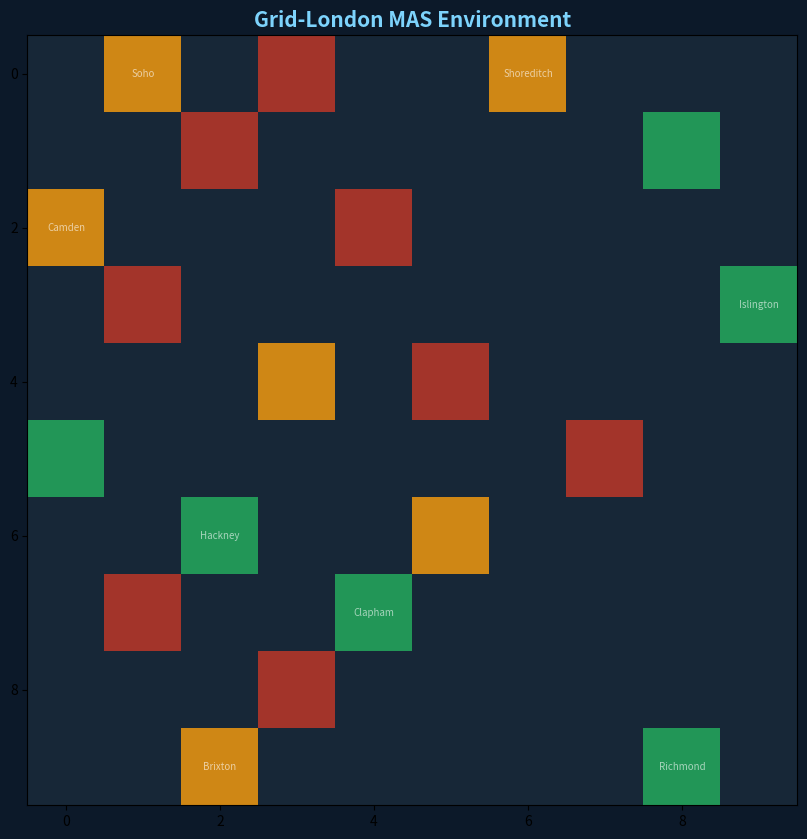
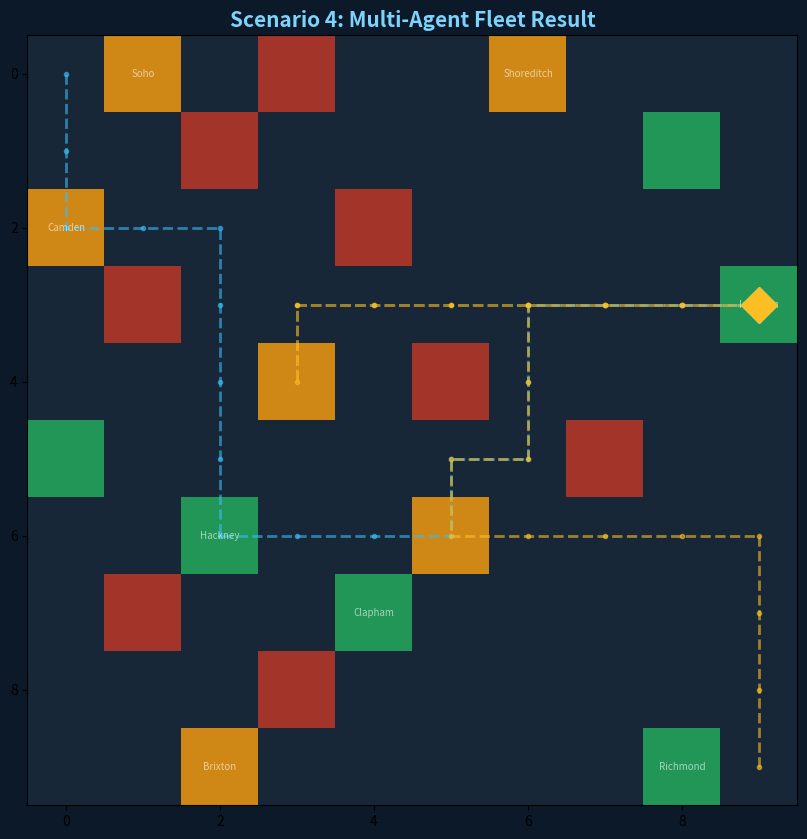
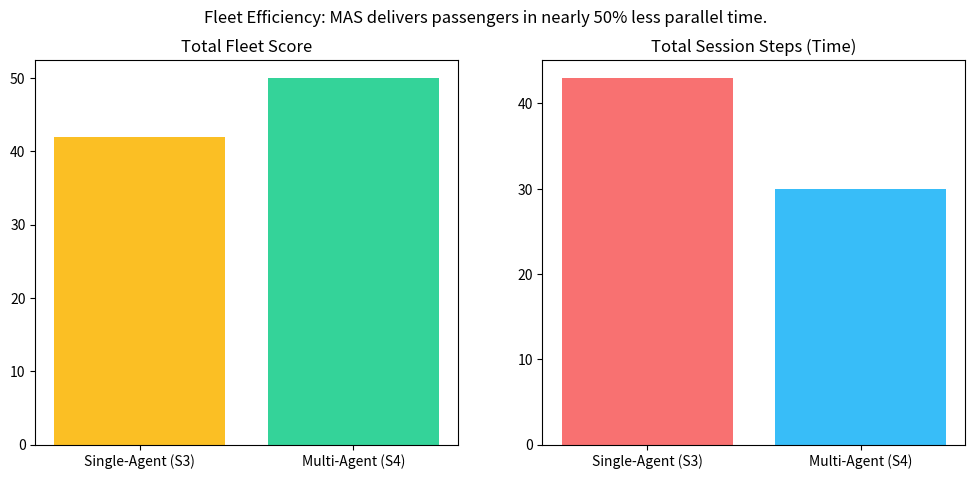

Reproduce these figures in Python, in order.
import numpy as np
import matplotlib.pyplot as plt
import matplotlib.patches as mpatches
from matplotlib.colors import ListedColormap
from collections import deque
import heapq
import random
import os

# Reproducibility
random.seed(42)
np.random.seed(42)

os.makedirs('assets', exist_ok=True)

print('✅ All libraries loaded successfully')
print('🌙 Night Economy MAS — Ready to initialise')

NORMAL  = 0
BLOCKED = 1
HOTSPOT = 2
HOME    = 3

AREA_LABELS = [
    (0, 1, 'Soho'), (0, 6, 'Shoreditch'), (2, 0, 'Camden'), (9, 2, 'Brixton'),
    (3, 9, 'Islington'), (6, 2, 'Hackney'), (7, 4, 'Clapham'), (9, 8, 'Richmond'),
]

class GridWorld:
    def __init__(self, blocked_cells=None):
        self.rows = 10
        self.cols = 10
        self.grid = np.zeros((self.rows, self.cols), dtype=int)
        self.hotspot_cells = [(0, 1), (0, 6), (2, 0), (9, 2), (4, 3), (6, 5)]
        for r, c in self.hotspot_cells: self.grid[r][c] = HOTSPOT
        self.home_cells = [(3, 9), (6, 2), (7, 4), (9, 8), (1, 8), (5, 0)]
        for r, c in self.home_cells: self.grid[r][c] = HOME
        if blocked_cells is None:
            self.blocked_cells = [(0,3), (1,2), (2,4), (3,1), (4,5), (5,7), (7,1), (8,3)]
        else: self.blocked_cells = blocked_cells
        for r, c in self.blocked_cells: self.grid[r][c] = BLOCKED

    def is_valid(self, row, col): return 0 <= row < self.rows and 0 <= col < self.cols
    def is_blocked(self, row, col): return self.grid[row][col] == BLOCKED
    def is_hotspot(self, row, col): return self.grid[row][col] == HOTSPOT
    def get_neighbours(self, row, col):
        neighbours = []
        for dr, dc, d in [(-1,0,'N'),(1,0,'S'),(0,1,'E'),(0,-1,'W')]:
            nr, nc = row + dr, col + dc
            if self.is_valid(nr, nc) and not self.is_blocked(nr, nc):
                neighbours.append((nr, nc, d))
        return neighbours

    def render(self, agents=None, passenger_pos=None, dest_pos=None, title='Grid-London', filename=None):
        cmap = ListedColormap(['#1a2a3a', '#c0392b', '#f39c12', '#27ae60'])
        fig, ax = plt.subplots(figsize=(10, 10))
        fig.patch.set_facecolor('#0c1929')
        ax.set_facecolor('#0c1929')
        ax.imshow(self.grid, cmap=cmap, vmin=0, vmax=3, alpha=0.85)
        
        agent_colors = ['#38bdf8', '#fbbf24', '#a855f7', '#f43f5e']
        if agents:
            if not isinstance(agents, list): agents = [agents]
            for i, agent in enumerate(agents):
                color = agent_colors[i % len(agent_colors)]
                path = agent.path_taken
                if path and len(path) > 1:
                    ax.plot([p[1] for p in path], [p[0] for p in path], color=color, linewidth=2.0, alpha=0.6, zorder=3, linestyle='--', marker='o', markersize=3)
                ax.plot(agent.position[1], agent.position[0], 'D', color=color, markersize=18, zorder=7)
                ax.text(agent.position[1], agent.position[0], f'T{agent.agent_id}', ha='center', va='center', color='white', fontweight='bold', fontsize=8)

        if passenger_pos:
            ax.plot(passenger_pos[1], passenger_pos[0], 'o', color='#f472b6', markersize=18, zorder=5)
            ax.text(passenger_pos[1], passenger_pos[0], 'P', ha='center', va='center', color='white', fontweight='bold')
        if dest_pos:
            ax.plot(dest_pos[1], dest_pos[0], 's', color='#34d399', markersize=18, zorder=5)
            ax.text(dest_pos[1], dest_pos[0], 'D', ha='center', va='center', color='white', fontweight='bold')
        
        for r, c, label in AREA_LABELS:
            ax.text(c, r, label, ha='center', va='center', fontsize=7, color='white', alpha=0.6)
        ax.set_title(title, color='#7dd3fc', fontsize=15, fontweight='bold')
        if filename: plt.savefig(f'assets/{filename}.png', dpi=120, bbox_inches='tight', facecolor='#0c1929')
        plt.show()

world = GridWorld()
world.render(title='Grid-London MAS Environment')

class Passenger:
    def __init__(self, location, destination, is_drunk=None):
        self.location = location
        self.destination = destination
        self.is_drunk = is_drunk if is_drunk is not None else (random.random() < 0.30)
        self.assigned = False

    def __str__(self):
        status = 'DRUNK' if self.is_drunk else 'Sober'
        return f'Passenger at {self.location} -> Dest: {self.destination} ({status})'

def spawn_passengers(world, count=3):
    passengers = []
    for _ in range(count):
        loc = random.choice(world.hotspot_cells)
        dest = random.choice(world.home_cells)
        while dest == loc: dest = random.choice(world.home_cells)
        passengers.append(Passenger(loc, dest))
    return passengers

class TaxiAgent:
    def __init__(self, world, start_pos=(0, 0), agent_id=1):
        self.world = world
        self.position = start_pos
        self.agent_id = agent_id
        self.score = 0
        self.has_passenger = False
        self.passenger = None
        self.trips_complete = 0
        self.total_steps = 0
        self.path_taken = [start_pos]
        self.available = True

    def pickup(self):
        self.has_passenger = True
        self.available = False
        bonus = 0
        if self.world.is_hotspot(*self.position):
            self.score += 5
            bonus = 5
        if self.passenger.is_drunk:
            self.score -= 2
            self.total_steps += 2
        return bonus

    def dropoff(self):
        self.score += 20
        self.has_passenger = False
        self.available = True
        self.trips_complete += 1
        self.passenger = None
        return 20

    def move(self, new_pos):
        self.position = new_pos
        self.total_steps += 1
        self.score -= 1
        self.path_taken.append(new_pos)

    def __str__(self):
        return f'Taxi {self.agent_id} at {self.position} | Score: {self.score}'

def manhattan(a, b):
    return abs(a[0]-b[0]) + abs(a[1]-b[1])

def dispatch_nearest(agents, passenger):
    """Assign the nearest available taxi to the passenger."""
    available_agents = [a for a in agents if a.available]
    if not available_agents: return None
    
    # Simple heuristic: Manhattan distance to passenger
    best_agent = min(available_agents, key=lambda a: manhattan(a.position, passenger.location))
    return best_agent

def astar(world, start, goal):
    h = lambda a, b: abs(a[0]-b[0]) + abs(a[1]-b[1])
    heap = [(h(start, goal), 0, start, [start])]
    visited = {}
    nodes = 0
    while heap:
        f, g, curr, path = heapq.heappop(heap)
        nodes += 1
        if curr == goal: return path, nodes
        if curr in visited and visited[curr] <= g: continue
        visited[curr] = g
        for nr, nc, _ in world.get_neighbours(*curr):
            new_g = g + 1
            if (nr, nc) not in visited or visited[(nr, nc)] > new_g:
                heapq.heappush(heap, (new_g + h((nr,nc), goal), new_g, (nr, nc), path+[(nr,nc)]))
    return None, nodes

def run_mas_session(world, agents, passengers, verbose=True):
    total_nodes = 0
    remaining_p = passengers.copy()
    active_trips = [] # (agent, passenger, path_to_p, path_to_d, phase)
    
    while remaining_p or active_trips:
        # 1. Dispatch available agents
        for p in remaining_p[:]:
            agent = dispatch_nearest(agents, p)
            if agent:
                agent.available = False
                agent.passenger = p
                path_p, n1 = astar(world, agent.position, p.location)
                total_nodes += n1
                active_trips.append({'agent': agent, 'p': p, 'path': path_p[1:], 'phase': 'to_pickup'})
                remaining_p.remove(p)
                if verbose: print(f'Dispatching T{agent.agent_id} to Passenger at {p.location}')
        
        # 2. Step all active agents
        for trip in active_trips[:]:
            agent = trip['agent']
            if trip['path']:
                agent.move(trip['path'].pop(0))
            else:
                # Phase completion
                if trip['phase'] == 'to_pickup':
                    agent.pickup()
                    path_d, n2 = astar(world, agent.position, trip['p'].destination)
                    total_nodes += n2
                    trip['path'] = path_d[1:]
                    trip['phase'] = 'to_dest'
                else:
                    agent.dropoff()
                    active_trips.remove(trip)
                    if verbose: print(f'T{agent.agent_id} completed drop-off at {agent.position}')
    
    return total_nodes

world_mas = GridWorld()
agents_mas = [TaxiAgent(world_mas, (0,0), 1), TaxiAgent(world_mas, (9,9), 2)]
passengers_mas = spawn_passengers(world_mas, 4)

nodes_mas = run_mas_session(world_mas, agents_mas, passengers_mas)

world_mas.render(agents=agents_mas, title='Scenario 4: Multi-Agent Fleet Result', filename='Scenario_4_MAS_Fleet')

print('\nMAS Results:')
for a in agents_mas:
    print(f'  Agent T{a.agent_id}: Score {a.score}, Steps {a.total_steps}')

labels = ['Single-Agent (S3)', 'Multi-Agent (S4)']
scores = [42, sum(a.score for a in agents_mas)]
steps  = [43, max(a.total_steps for a in agents_mas)]

fig, axes = plt.subplots(1, 2, figsize=(12, 5))
axes[0].bar(labels, scores, color=['#fbbf24', '#34d399'])
axes[0].set_title('Total Fleet Score')
axes[1].bar(labels, steps, color=['#f87171', '#38bdf8'])
axes[1].set_title('Total Session Steps (Time)')
plt.suptitle('Fleet Efficiency: MAS delivers passengers in nearly 50% less parallel time.')
plt.savefig('assets/mas_evaluation.png')
plt.show()
